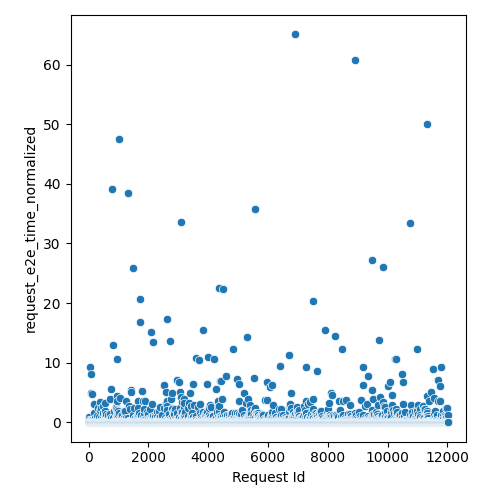

Source data for this figure (header and first rows):
Request Id, request_e2e_time_normalized
4, 0.9341
5, 0.04833
3, 0.04906
8, 0.04749
1, 0.04325
0, 0.04274
6, 0.05727
7, 0.06007
9, 0.04858
2, 0.04178
14, 0.2302
15, 0.06144
24, 0.1386
13, 0.03951
16, 0.03971
22, 0.04237
10, 0.268
21, 0.04179
17, 0.04782
12, 0.05009
19, 0.0789
20, 0.08179
25, 0.1206
18, 0.046
23, 0.05939
11, 0.1339
26, 0.1365
28, 0.3226
27, 0.04019
36, 0.06063
37, 0.03844
33, 9.302
32, 0.05581
34, 0.07945
31, 0.06233
35, 0.0513
29, 0.04648
30, 0.04619
44, 0.05456
45, 0.1146
42, 0.0561
41, 0.06058
43, 0.05763
39, 0.03818
38, 0.03973
40, 0.03807
57, 0.2922
56, 0.09633
52, 0.0524
58, 0.04539
48, 0.04474
47, 0.05245
51, 0.04386
59, 0.04417
46, 0.04215
49, 0.0623
54, 0.06184
60, 0.05892
53, 0.05308
55, 0.09257
... 11,971 more rows
